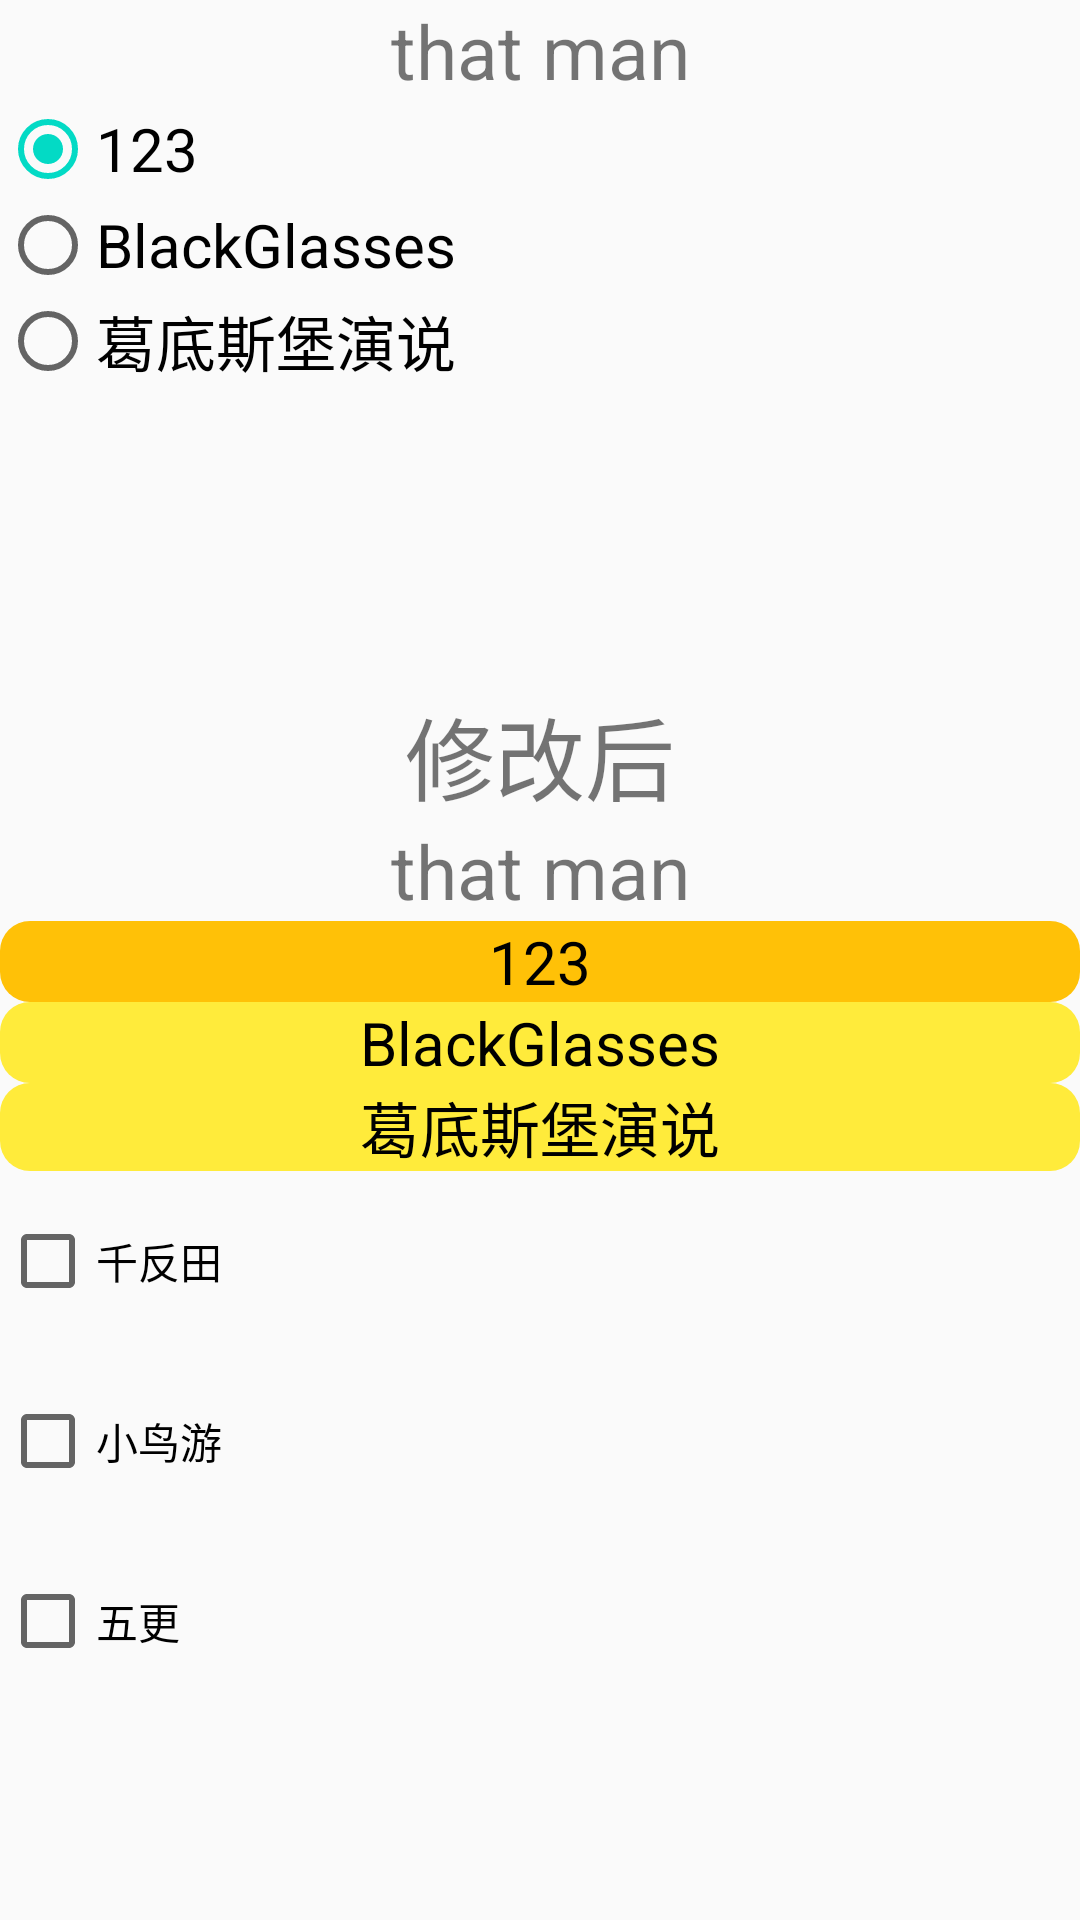

Layout XML and referenced resources for this Android screen:
<!-- AndroidManifest.xml: application theme AppTheme -->
<!-- res/layout/activity_radio.xml -->
<?xml version="1.0" encoding="utf-8"?>
<LinearLayout xmlns:android="http://schemas.android.com/apk/res/android"
    xmlns:app="http://schemas.android.com/apk/res-auto"
    xmlns:tools="http://schemas.android.com/tools"
    android:layout_width="match_parent"
    android:layout_height="match_parent"
    tools:context=".RadioActivity"
    android:orientation="vertical">
    <TextView
        android:text="that man"
        android:textSize="25sp"
        android:layout_width="match_parent"
        android:layout_height="wrap_content"
        android:gravity="center"/>
    <RadioGroup
        android:layout_width="match_parent"
        android:layout_height="wrap_content">
        <RadioButton
            android:id="@+id/radio1"
            android:layout_width="match_parent"
            android:layout_height="wrap_content"
            android:text="123"
            android:textSize="20sp"
            android:checked="true"/>
        
        <RadioButton
            android:id="@+id/radio2"
            android:layout_width="match_parent"
            android:layout_height="wrap_content"
            android:text="BlackGlasses"
            android:textSize="20sp"
            android:scrollbarSize="30sp"/>
        <RadioButton
            android:id="@+id/radio3"
            android:layout_width="match_parent"
            android:layout_height="wrap_content"
            android:text="葛底斯堡演说"
            android:textSize="20sp"
            android:scrollbarSize="30sp"/>
    </RadioGroup>

    <TextView
        android:layout_marginTop="100dp"
        android:layout_width="match_parent"
        android:layout_height="wrap_content"
        android:text="修改后"
        android:gravity="center"
        android:textSize="30dp"/>
    <TextView
        android:text="that man"
        android:textSize="25sp"
        android:layout_width="match_parent"
        android:layout_height="wrap_content"
        android:gravity="center"/>
    <RadioGroup
        android:id="@+id/group"
        android:layout_width="match_parent"
        android:layout_height="wrap_content">
        <RadioButton
            android:id="@+id/radio4"
            android:layout_width="match_parent"
            android:layout_height="wrap_content"
            android:text="123"
            android:gravity="center"
            android:background="@drawable/stroke"
            android:textSize="20sp"
            android:checked="true"
            android:button="@null"/>
        
        <RadioButton
            android:id="@+id/radio5"
            android:button="@null"
            android:layout_width="match_parent"
            android:layout_height="wrap_content"
            android:background="@drawable/stroke"
            android:text="BlackGlasses"
            android:gravity="center"
            android:textSize="20sp"
            android:scrollbarSize="30sp"/>
        <RadioButton
            android:id="@+id/radio6"
            android:layout_width="match_parent"
            android:button="@null"
            android:layout_height="wrap_content"
            android:background="@drawable/stroke"
            android:text="葛底斯堡演说"
            android:gravity="center"
            android:textSize="20sp"
            android:scrollbarSize="30sp"/>
    </RadioGroup>
    <CheckBox
        android:layout_width="match_parent"
        android:layout_height="60dp"
        android:text="千反田"/>
    <CheckBox
        android:layout_width="match_parent"
        android:layout_height="60dp"
        android:text="小鸟游"/>
    <CheckBox
        android:layout_width="match_parent"
        android:layout_height="60dp"
        android:text="五更"/>
</LinearLayout>
<!-- resources referenced by this layout -->
<resources>
  <!-- drawable stroke (drawable) -->
  <?xml version="1.0" encoding="utf-8"?>
  <selector xmlns:android="http://schemas.android.com/apk/res/android">
      <item android:state_checked="true">
          <shape>
              <solid android:color="#FFC107"/>
              <corners android:radius="10dp"/>
          </shape>
      </item>
  
      <item android:state_checked="false">
          <shape>
              <solid android:color="#FFEB3B"/>
              <corners android:radius="10dp"/>
          </shape>
      </item>
  </selector>
  <style name="AppTheme" parent="Theme.AppCompat.Light.DarkActionBar">
          
          <item name="colorPrimary">@color/colorPrimary</item>
          <item name="colorPrimaryDark">@color/colorPrimaryDark</item>
          <item name="colorAccent">@color/colorAccent</item>
      </style>
  <!-- not gathered from this repository: default colours our renderer supplied (Android Studio template values) -->
  <color name="colorPrimary">#FF6200EE</color>
  <color name="colorPrimaryDark">#FF3700B3</color>
  <color name="colorAccent">#FF03DAC5</color>
</resources>
